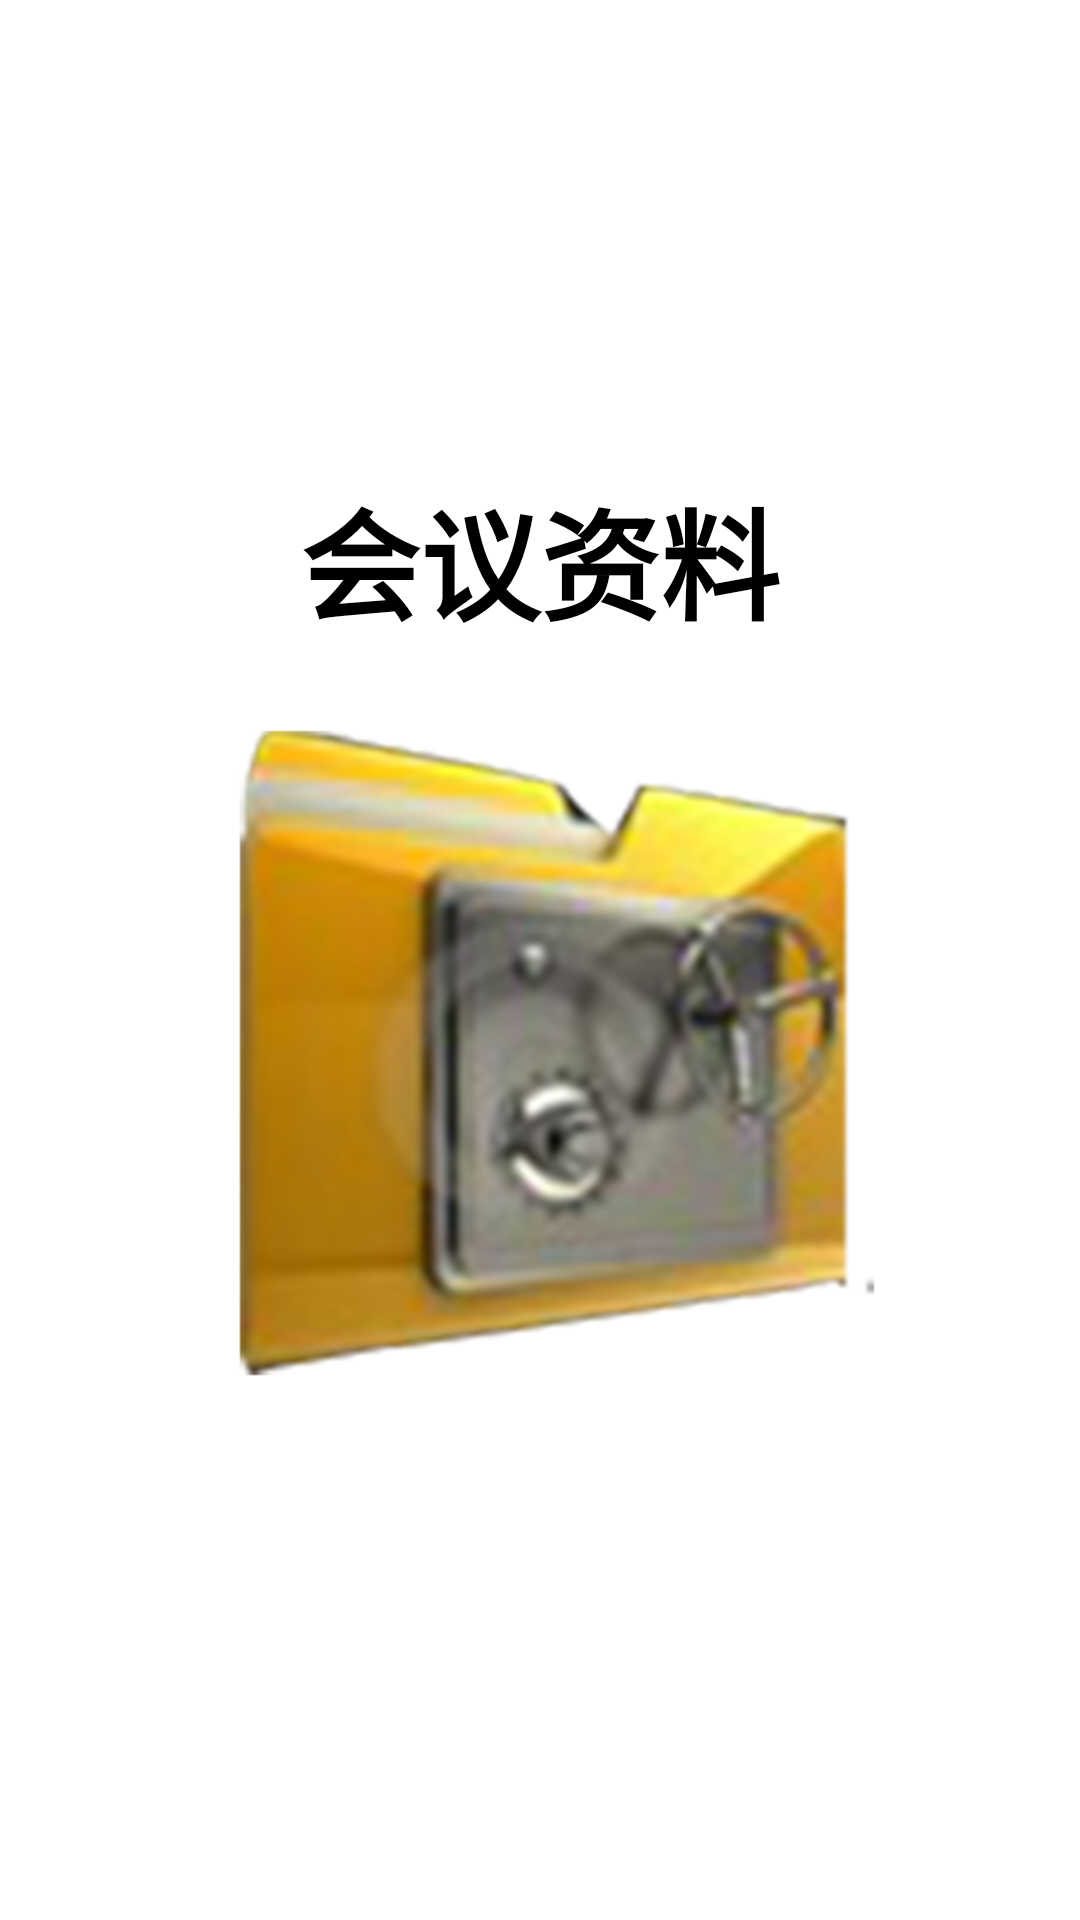

Here is an Android app screen rendered from its layout file. Give the layout XML and the strings, colors and styles it references.
<!-- AndroidManifest.xml: application theme AppTheme -->
<!-- res/layout/activity_loading.xml -->
<RelativeLayout xmlns:android="http://schemas.android.com/apk/res/android"
    xmlns:tools="http://schemas.android.com/tools"
    android:layout_width="fill_parent"
    android:layout_height="fill_parent"
    android:background="@color/white" >

    <LinearLayout
        android:layout_width="wrap_content"
        android:layout_height="wrap_content"
        android:layout_centerInParent="true"
        android:orientation="vertical" >

        <TextView
            android:layout_width="wrap_content"
            android:layout_height="wrap_content"
            android:layout_gravity="center_horizontal"
            android:ellipsize="end"
            android:singleLine="true"
            android:text="@string/app_name"
            android:textColor="@color/black"
            android:textSize="40sp"
            android:textStyle="bold" />

        <ImageView
            android:layout_width="wrap_content"
            android:layout_height="wrap_content"
            android:layout_gravity="center_horizontal"
            android:src="@drawable/loading_bg" />
    </LinearLayout>

</RelativeLayout>
<!-- resources referenced by this layout -->
<resources>
  <color name="black">#000000</color>
  <color name="white">#FFFFFF</color>
  <!-- drawable loading_bg: png bitmap (drawable-hdpi, 115159 bytes) -->
  <string name="app_name">会议资料</string>
  <style name="AppTheme" parent="AppBaseTheme">
          <item name="android:windowAnimationStyle">@style/AnimationActivity</item>
          <item name="android:windowNoTitle">true</item>
          <item name="android:textColor">@color/black</item>
          <item name="android:textSize">14sp</item>
      </style>
  <style name="AppBaseTheme" parent="android:Theme.Light">
          
      </style>
  <style name="AnimationActivity" mce_bogus="1" parent="@android:style/Animation.Activity">
          <item name="android:activityOpenEnterAnimation">@anim/push_left_in</item>
          <item name="android:activityOpenExitAnimation">@anim/push_left_out</item>
          <item name="android:activityCloseEnterAnimation">@anim/push_right_in</item>
          <item name="android:activityCloseExitAnimation">@anim/push_right_out</item>
      </style>
</resources>
